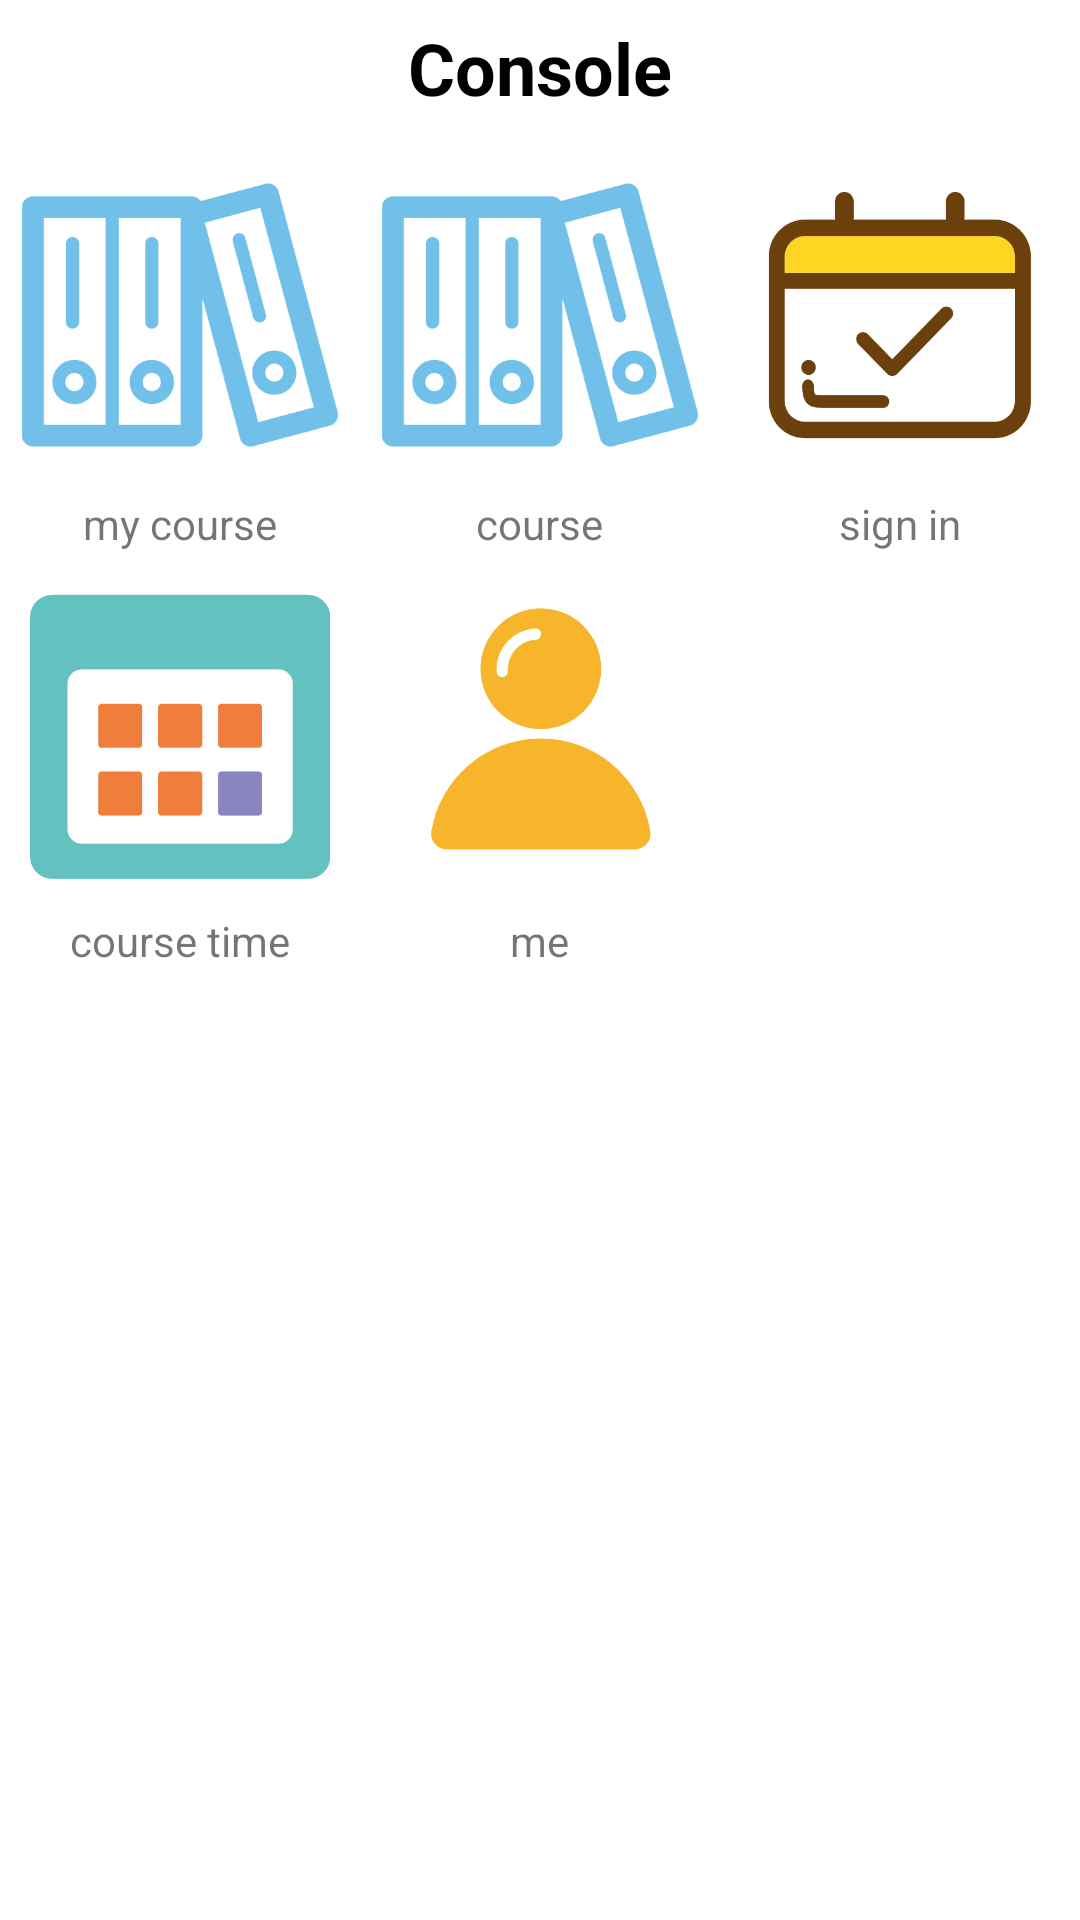

Android layout source for this screen:
<!-- AndroidManifest.xml: application theme Theme.CourseManage -->
<!-- res/layout/activity_student.xml -->
<?xml version="1.0" encoding="utf-8"?>
<LinearLayout xmlns:android="http://schemas.android.com/apk/res/android"
    xmlns:app="http://schemas.android.com/apk/res-auto"
    xmlns:tools="http://schemas.android.com/tools"
    android:layout_width="match_parent"
    android:layout_height="wrap_content"
    android:orientation="vertical"
    tools:context=".activity.admin.AdminActivity">

    <RelativeLayout
        android:layout_width="match_parent"
        android:layout_height="45dp">

        <TextView
            android:textColor="@color/black"
            android:layout_width="wrap_content"
            android:layout_centerInParent="true"
            android:textSize="24sp"
            android:textStyle="bold"
            android:layout_height="wrap_content"
            android:text="Console"/>

    </RelativeLayout>


    <ScrollView
        android:layout_width="match_parent"
        android:fillViewport="true"
        android:layout_height="match_parent">

        <LinearLayout
            android:layout_width="match_parent"
            android:orientation="vertical"
            android:layout_height="match_parent">

            <LinearLayout
                android:layout_width="match_parent"
                android:orientation="horizontal"
                android:layout_height="wrap_content">

                <LinearLayout
                    android:id="@+id/ll_my_course"
                    android:layout_width="0dp"
                    android:layout_weight="1"
                    android:gravity="center"
                    android:orientation="vertical"
                    android:layout_height="wrap_content">
                    <ImageView
                        android:layout_width="match_parent"
                        android:layout_height="120dp"
                        android:scaleType="centerInside"
                        android:src="@drawable/ic_course"/>
                    <TextView
                        android:layout_width="wrap_content"
                        android:layout_height="wrap_content"
                        android:text="my course"/>
                </LinearLayout>
                <LinearLayout
                    android:id="@+id/ll_course_list"
                    android:layout_width="0dp"
                    android:layout_weight="1"
                    android:gravity="center"
                    android:orientation="vertical"
                    android:layout_height="wrap_content">
                    <ImageView
                        android:layout_width="match_parent"
                        android:layout_height="120dp"
                        android:scaleType="centerInside"
                        android:src="@drawable/ic_course"/>
                    <TextView
                        android:layout_width="wrap_content"
                        android:layout_height="wrap_content"
                        android:text="course"/>
                </LinearLayout>
                <LinearLayout
                    android:id="@+id/ll_signin"
                    android:layout_width="0dp"
                    android:layout_weight="1"
                    android:gravity="center"
                    android:orientation="vertical"
                    android:layout_height="wrap_content">
                    <ImageView
                        android:layout_width="match_parent"
                        android:layout_height="120dp"
                        android:padding="10dp"
                        android:scaleType="centerInside"
                        android:src="@drawable/ic_signin"/>
                    <TextView
                        android:layout_width="wrap_content"
                        android:layout_height="wrap_content"
                        android:text="sign in"/>
                </LinearLayout>
            </LinearLayout>
            <LinearLayout
                android:layout_width="match_parent"
                android:orientation="horizontal"
                android:layout_height="wrap_content">
                <LinearLayout
                    android:id="@+id/ll_course_time"
                    android:layout_width="0dp"
                    android:layout_weight="1"
                    android:gravity="center"
                    android:orientation="vertical"
                    android:layout_height="wrap_content">
                    <ImageView
                        android:layout_width="match_parent"
                        android:layout_height="120dp"
                        android:padding="10dp"
                        android:scaleType="centerInside"
                        android:src="@drawable/ic_course_time"/>
                    <TextView
                        android:layout_width="wrap_content"
                        android:layout_height="wrap_content"
                        android:text="course time"/>
                </LinearLayout>
                <LinearLayout
                    android:id="@+id/ll_my"
                    android:layout_width="0dp"
                    android:layout_weight="1"
                    android:gravity="center"
                    android:orientation="vertical"
                    android:layout_height="wrap_content">
                    <ImageView
                        android:layout_width="match_parent"
                        android:layout_height="120dp"
                        android:padding="12dp"
                        android:scaleType="centerInside"
                        android:src="@drawable/ic_user"/>
                    <TextView
                        android:layout_width="wrap_content"
                        android:layout_height="wrap_content"
                        android:text="me"/>
                </LinearLayout>

                <LinearLayout
                    android:layout_width="0dp"
                    android:layout_weight="1"
                    android:gravity="center"
                    android:orientation="vertical"
                    android:visibility="invisible"
                    android:layout_height="wrap_content">
                    <ImageView
                        android:layout_width="match_parent"
                        android:layout_height="120dp"
                        android:scaleType="centerInside"
                        android:src="@drawable/ic_student"/>
                    <TextView
                        android:layout_width="wrap_content"
                        android:layout_height="wrap_content"
                        android:text="course"/>
                </LinearLayout>
            </LinearLayout>
        </LinearLayout>
    </ScrollView>
</LinearLayout>
<!-- resources referenced by this layout -->
<resources>
  <color name="black">#FF000000</color>
  <!-- drawable ic_course: png bitmap (drawable, 32196 bytes) -->
  <!-- drawable ic_course_time: png bitmap (drawable, 13282 bytes) -->
  <!-- drawable ic_signin: png bitmap (drawable, 18788 bytes) -->
  <!-- drawable ic_student: png bitmap (drawable, 28029 bytes) -->
  <!-- drawable ic_user: png bitmap (drawable, 18612 bytes) -->
  <style name="Theme.CourseManage" parent="Theme.MaterialComponents.Light.NoActionBar">
          
          <item name="colorPrimary">@color/purple_500</item>
          <item name="colorPrimaryVariant">@color/purple_700</item>
          <item name="colorOnPrimary">@color/white</item>
          
          <item name="colorSecondary">@color/teal_200</item>
          <item name="colorSecondaryVariant">@color/teal_700</item>
          <item name="colorOnSecondary">@color/black</item>
          
          <item name="android:statusBarColor">?attr/colorPrimaryVariant</item>
          
      </style>
  <color name="purple_500">#FF6200EE</color>
  <color name="purple_700">#FF3700B3</color>
  <color name="white">#FFFFFFFF</color>
  <color name="teal_200">#FF03DAC5</color>
  <color name="teal_700">#FF018786</color>
</resources>
